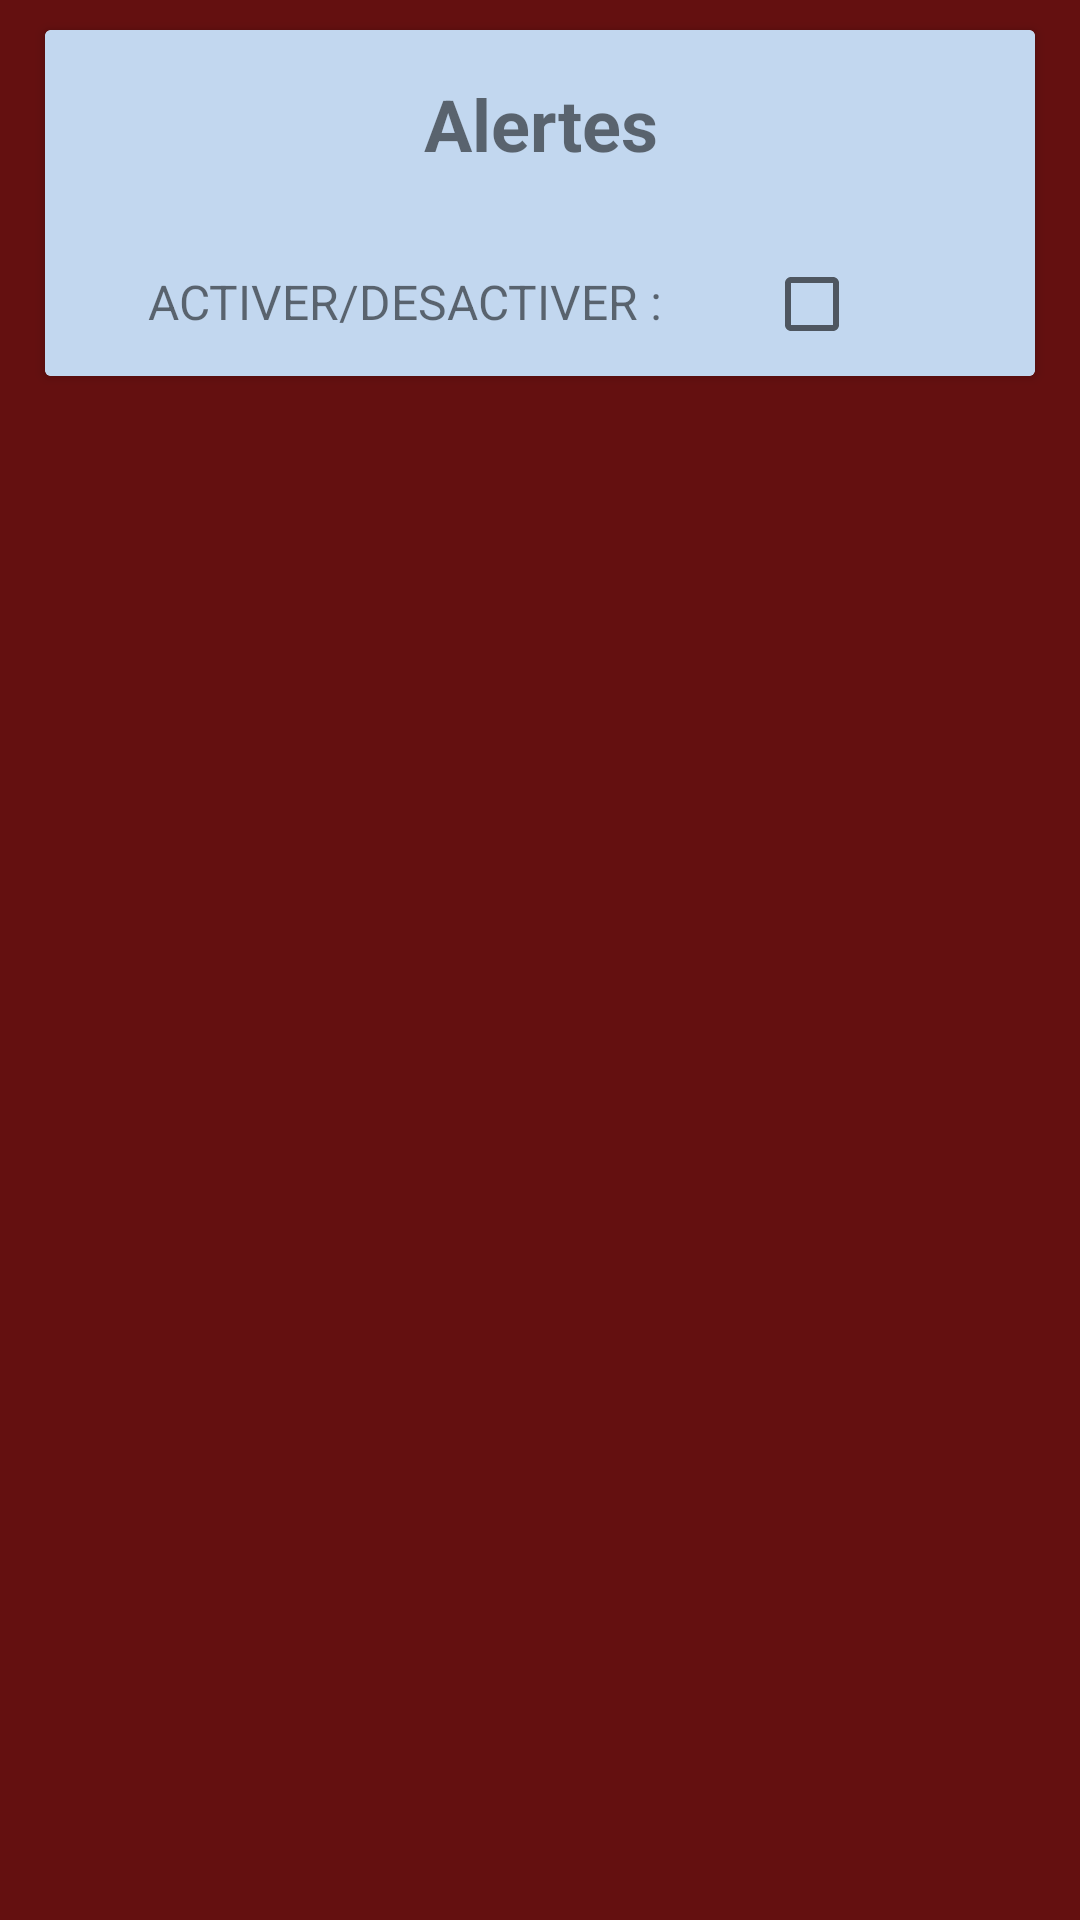

This screen was rendered from an Android layout file. Write that file and the resources it references.
<!-- AndroidManifest.xml: application theme AppTheme -->
<!-- res/layout/layout_preferences_alertes.xml -->
<?xml version="1.0" encoding="utf-8"?>
<LinearLayout   xmlns:android="http://schemas.android.com/apk/res/android"
	android:layout_width="match_parent"
	android:layout_height="match_parent"
	android:gravity="center"
	android:orientation="vertical">

	<ScrollView
		android:layout_width="match_parent"
		android:layout_height="match_parent"
		android:background="#641010">


		<LinearLayout
			android:layout_width="match_parent"
			android:layout_height="match_parent"
			android:background="#641010"
			android:gravity="center"
			android:orientation="vertical">


			<androidx.cardview.widget.CardView
				android:layout_width="match_parent"
				android:layout_height="wrap_content"
				android:layout_gravity="center"
				android:layout_marginHorizontal="15dp"
				android:layout_marginVertical="10dp">


				<LinearLayout
					android:layout_width="match_parent"
					android:layout_height="wrap_content"
					android:background="#C2D7EF"
					android:gravity="center"
					android:orientation="vertical">

					<TextView
						android:id="@+id/textView_Title"
						android:layout_width="match_parent"
						android:layout_height="wrap_content"
						android:paddingVertical="15dp"
						android:text="Alertes"
						android:textAlignment="center"
						android:textSize="24sp"
						android:textStyle="bold" />

					<LinearLayout
						android:layout_width="393dp"
						android:layout_height="wrap_content"
						android:layout_marginHorizontal="10dp"
						android:layout_marginTop="5dp"
						android:orientation="horizontal">

						<TextView
							android:id="@+id/TextView_Alertes"
							android:layout_width="wrap_content"
							android:layout_height="wrap_content"
							android:layout_marginStart="15dp"
							android:layout_marginEnd="15dp"
							android:layout_weight="1"
							android:text="ACTIVER/DESACTIVER : "
							android:textAlignment="textEnd"
							android:textSize="16sp" />

						<CheckBox
							android:id="@+id/CheckBox_Alertes"
							android:layout_width="107dp"
							android:layout_height="wrap_content"
							android:layout_marginStart="15dp"
							android:layout_marginEnd="15dp"
							android:inputType="text" />
					</LinearLayout>



				</LinearLayout>

			</androidx.cardview.widget.CardView>

		</LinearLayout>
	</ScrollView>
</LinearLayout>
<!-- resources referenced by this layout -->
<resources>
  <style name="AppTheme" parent="Theme.MaterialComponents.Light.NoActionBar">
  
      <item name="colorPrimary">@color/colorPrimary</item>
      <item name="colorPrimaryDark">@color/colorPrimaryDark</item>
      <item name="colorAccent">@color/colorAccent</item>
      <item name="BlackWhite">@color/colorBlack</item>
      <item name="WhiteBlack">@color/colorWhite</item>
      <item name="materialButtonStyle">@style/Button</item>
      <item name="IconBack">@color/iconWhite</item>
      <item name="TabColor">@color/tabOnWhite</item>
      <item name="CBack">#EDEDED</item>
  
  </style>
  <color name="colorPrimary">#3D65A8</color>
  <color name="colorPrimaryDark">#0C1237</color>
  <color name="colorAccent">#0217A5</color>
  <color name="colorBlack">#000</color>
  <color name="colorWhite">#FFFFFF</color>
  <style name="Button" parent="Widget.MaterialComponents.Button.TextButton">
      <item name="android:textColor">?colorAccent</item>
  </style>
  <color name="iconWhite">#B3B3B3</color>
  <color name="tabOnWhite">#B3B3B3</color>
</resources>
